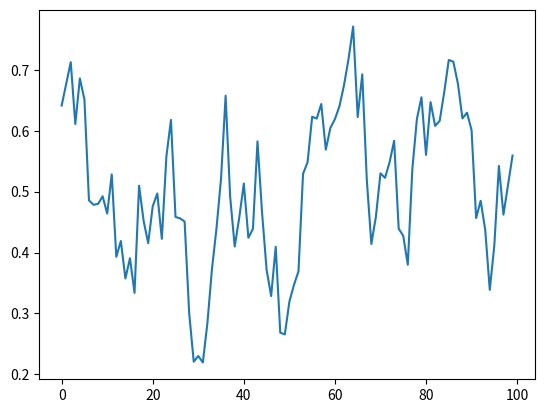

Write Python code to recreate this figure.
# -*- coding: utf-8 -*-
"""
-------------------------------
    @软件：PyCharm
    @PyCharm：2023
    @Python：3.8
    @项目：HSI-UI
-------------------------------
    @文件：spectral_pretreatment.py
    @时间：2024/5/27 10:49
[redacted]
[redacted]
# -------------------------------
"""
import numpy as np
from scipy.signal import savgol_filter
import matplotlib.pyplot as plt

def spectral_pretreatment(data, tool=None):
    """
    光谱预处理
    :param tool:
    :param data: 光谱数据
    :return: 预处理后的光谱数据
    """
    if tool == 0:
        # 数据sg平滑
        data = savgol_filter(data, window_length=5, polyorder=1)
    elif tool == 1:
        # 数据求一阶导
        data = np.gradient(data)
    elif tool == 2:
        # 数据求二阶导
        data = np.gradient(data)
        data = np.gradient(data)
    else:
        print('未选择正确的预处理工具')

    return data

if __name__ == '__main__':

    spectral_data = spectral_pretreatment(np.random.rand(100), tool=0)
    plt.plot(spectral_data), plt.show()
    print(spectral_data)